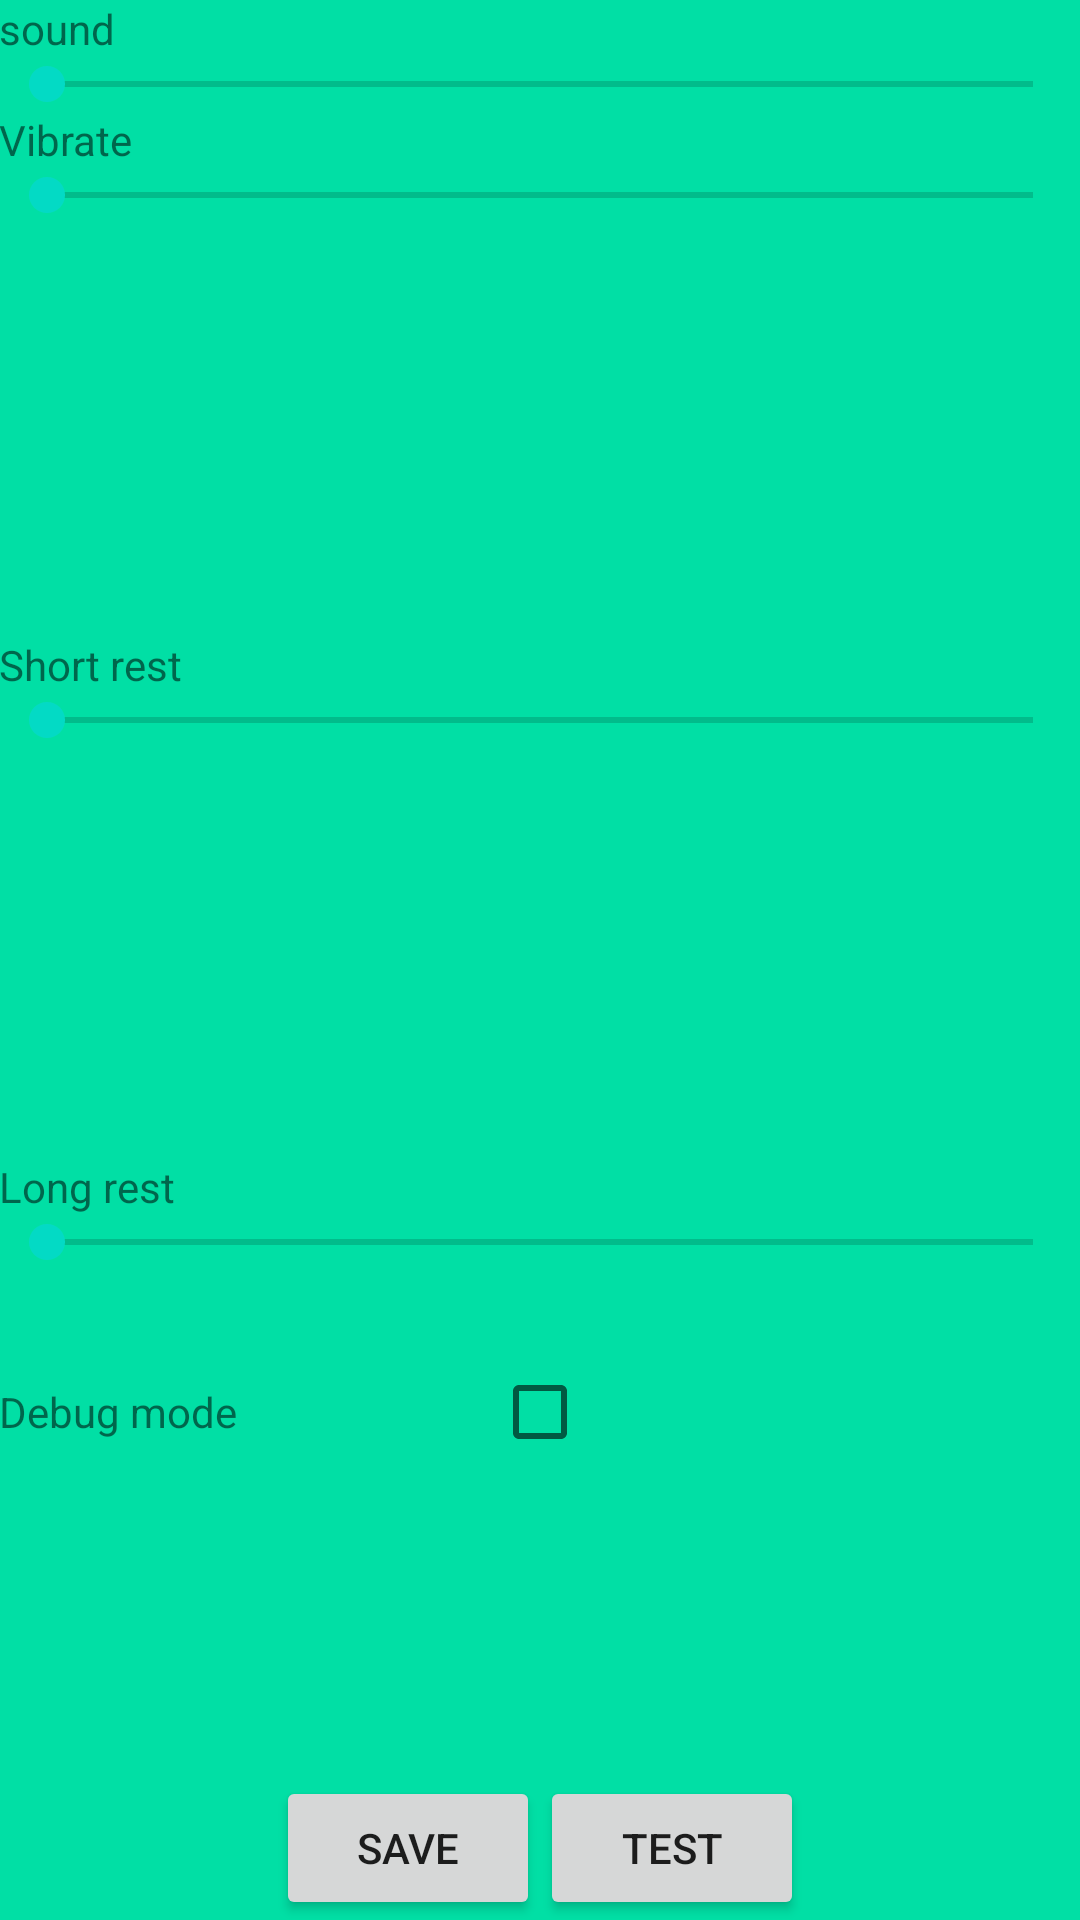

Write the Android layout XML for this screen, with the resource values it uses.
<!-- AndroidManifest.xml: application theme AppTheme -->
<!-- res/layout/content_settings.xml -->
<?xml version="1.0" encoding="utf-8"?>
<RelativeLayout xmlns:android="http://schemas.android.com/apk/res/android"
    xmlns:app="http://schemas.android.com/apk/res-auto"
    xmlns:tools="http://schemas.android.com/tools"
    android:layout_width="match_parent"
    android:background="#01DFA5"
    android:layout_height="match_parent"
    android:paddingBottom="@dimen/activity_vertical_margin"
    android:paddingLeft="@dimen/activity_horizontal_margin"
    android:paddingRight="@dimen/activity_horizontal_margin"
    android:paddingTop="@dimen/activity_vertical_margin"
    app:layout_behavior="@string/appbar_scrolling_view_behavior"
    tools:context="co.edu.udea.compumovil.l3g8_pomodoro.SettingsActivity"
    tools:showIn="@layout/activity_settings">


    <LinearLayout
        android:layout_width="match_parent"
        android:layout_height="match_parent"
        android:orientation="vertical">


        <RelativeLayout
            android:layout_width="match_parent"
            android:layout_height="0dp"
            android:layout_weight="3"
            android:id="@+id/settingsLayout">

            <TextView
                android:layout_width="wrap_content"
                android:layout_height="wrap_content"
                android:text="sound"
                android:id="@+id/soundTextView"
                android:layout_alignParentTop="true"
                android:layout_alignLeft="@+id/longRestTextView"
                android:layout_alignStart="@+id/longRestTextView" />

            <TextView
                android:layout_width="wrap_content"
                android:layout_height="wrap_content"
                android:id="@+id/soundShow"
                android:layout_alignParentTop="true"
                android:layout_alignLeft="@+id/vibrateShow"
                android:layout_alignStart="@+id/vibrateShow" />


            <SeekBar
                android:layout_width="match_parent"
                android:layout_height="wrap_content"
                android:id="@+id/soundkBar"
                android:scrollbarDefaultDelayBeforeFade="1"
                android:layout_gravity="center_horizontal"
                android:layout_below="@+id/soundTextView"
                android:layout_alignParentLeft="true"
                android:layout_alignParentStart="true" />

            <TextView
                android:layout_width="wrap_content"
                android:layout_height="wrap_content"
                android:text="Vibrate"
                android:id="@+id/vibrateTextView"
                android:layout_below="@+id/soundkBar"/>


            <TextView
                android:layout_width="wrap_content"
                android:layout_height="wrap_content"
                android:id="@+id/vibrateShow"
                android:layout_below="@+id/vibrateTextView"
                android:layout_alignLeft="@+id/enableDebug"
                android:layout_alignStart="@+id/enableDebug" />


            <SeekBar
                android:layout_width="match_parent"
                android:max="5"
                android:layout_height="wrap_content"
                android:id="@+id/vibratekBar"
                android:layout_gravity="center_horizontal"
                android:layout_below="@+id/vibrateTextView"
                android:layout_alignParentLeft="true"
                android:layout_alignParentStart="true" />

            <TextView
                android:layout_width="wrap_content"
                android:layout_height="wrap_content"
                android:text="Short rest"
                android:id="@+id/shortRestTextView"
                android:layout_above="@+id/shortkBar"
                android:layout_alignLeft="@+id/vibrateTextView" />

            <TextView
                android:layout_width="wrap_content"
                android:layout_height="wrap_content"
                android:id="@+id/shortRestShow"
                android:layout_marginLeft="20dp"
                android:layout_above="@+id/shortkBar"
                android:layout_toRightOf="@+id/shortRestTextView"/>


            <SeekBar
                android:layout_width="match_parent"
                android:max="3"
                android:layout_height="wrap_content"
                android:id="@+id/shortkBar"
                android:layout_gravity="center_horizontal"
                android:layout_centerVertical="true"
                android:layout_alignParentLeft="true"
                android:layout_alignParentStart="true" />



            <TextView
                android:layout_width="wrap_content"
                android:layout_height="wrap_content"
                android:text="Long rest"
                android:id="@+id/longRestTextView"
                android:layout_above="@+id/longkBar" />

            <TextView
                android:layout_width="wrap_content"
                android:layout_height="wrap_content"
                android:id="@+id/longRestShow"
                android:layout_marginLeft="20dp"
                android:layout_above="@+id/longkBar"
                android:layout_toRightOf="@+id/longRestTextView" />


            <SeekBar
                android:layout_width="match_parent"
                android:max="2"
                android:layout_height="wrap_content"
                android:id="@+id/longkBar"
                android:layout_gravity="center_horizontal"
                android:layout_marginBottom="38dp"
                android:layout_above="@+id/debugTextView"
                android:layout_alignParentLeft="true"
                android:layout_alignParentStart="true" />

            <TextView
                android:layout_width="wrap_content"
                android:layout_height="wrap_content"
                android:text="Debug mode"
                android:id="@+id/debugTextView"
                android:layout_alignParentBottom="true" />


            <CheckBox
                android:layout_width="wrap_content"
                android:layout_height="wrap_content"
                android:id="@+id/enableDebug"
                android:layout_below="@+id/longkBar"
                android:layout_centerHorizontal="true" />




        </RelativeLayout>

        <RelativeLayout
            android:layout_width="match_parent"
            android:gravity="center|bottom"
            android:layout_weight="1"
            android:layout_height="0dp"

            android:layout_gravity="center_horizontal|bottom">

            <Button
                android:layout_width="wrap_content"
                android:layout_height="wrap_content"
                android:id="@+id/setChanges"
                android:text="Save"
                android:onClick="saveConfig"
                android:layout_alignParentBottom="true"
                android:layout_centerHorizontal="true" />
            <Button
                android:layout_width="wrap_content"
                android:layout_height="wrap_content"
                android:id="@+id/checkThing"
                android:layout_alignParentBottom="true"
                android:layout_centerHorizontal="true"
                android:text="Test"
                android:onClick="checkStatus"
                android:layout_toRightOf="@+id/setChanges"/>
        </RelativeLayout>
    </LinearLayout>

</RelativeLayout>
<!-- res/layout/activity_settings.xml (included above) -->
<?xml version="1.0" encoding="utf-8"?>
<android.support.design.widget.CoordinatorLayout xmlns:android="http://schemas.android.com/apk/res/android"
    xmlns:app="http://schemas.android.com/apk/res-auto"
    xmlns:tools="http://schemas.android.com/tools"
    android:layout_width="match_parent"
    android:layout_height="match_parent"
    android:fitsSystemWindows="true"
    tools:context="co.edu.udea.compumovil.l3g8_pomodoro.SettingsActivity">

    <android.support.design.widget.AppBarLayout
        android:layout_width="match_parent"
        android:layout_height="wrap_content"
        android:theme="@style/AppTheme.AppBarOverlay">

        <android.support.v7.widget.Toolbar
            android:id="@+id/toolbar"
            android:layout_width="match_parent"
            android:layout_height="?attr/actionBarSize"
            android:background="?attr/colorPrimary"
            app:popupTheme="@style/AppTheme.PopupOverlay" />

    </android.support.design.widget.AppBarLayout>

    <include layout="@layout/content_settings" />



</android.support.design.widget.CoordinatorLayout>
<!-- resources referenced by this layout -->
<resources>
  <style name="AppTheme.AppBarOverlay" parent="ThemeOverlay.AppCompat.Dark.ActionBar" />
  <style name="AppTheme.PopupOverlay" parent="ThemeOverlay.AppCompat.Light" />
  <style name="AppTheme" parent="Theme.AppCompat.Light.DarkActionBar">
          
          <item name="colorPrimary">@android:color/holo_green_dark</item>
          <item name="colorPrimaryDark">@color/colorPrimaryDark</item>
          <item name="colorAccent">@color/colorAccent</item>
          <item name="windowActionBar">false</item>
          <item name="windowNoTitle">true</item>
      </style>
  <!-- not gathered from this repository: default colours our renderer supplied (Android Studio template values) -->
  <color name="colorPrimaryDark">#FF3700B3</color>
  <color name="colorAccent">#FF03DAC5</color>
</resources>
